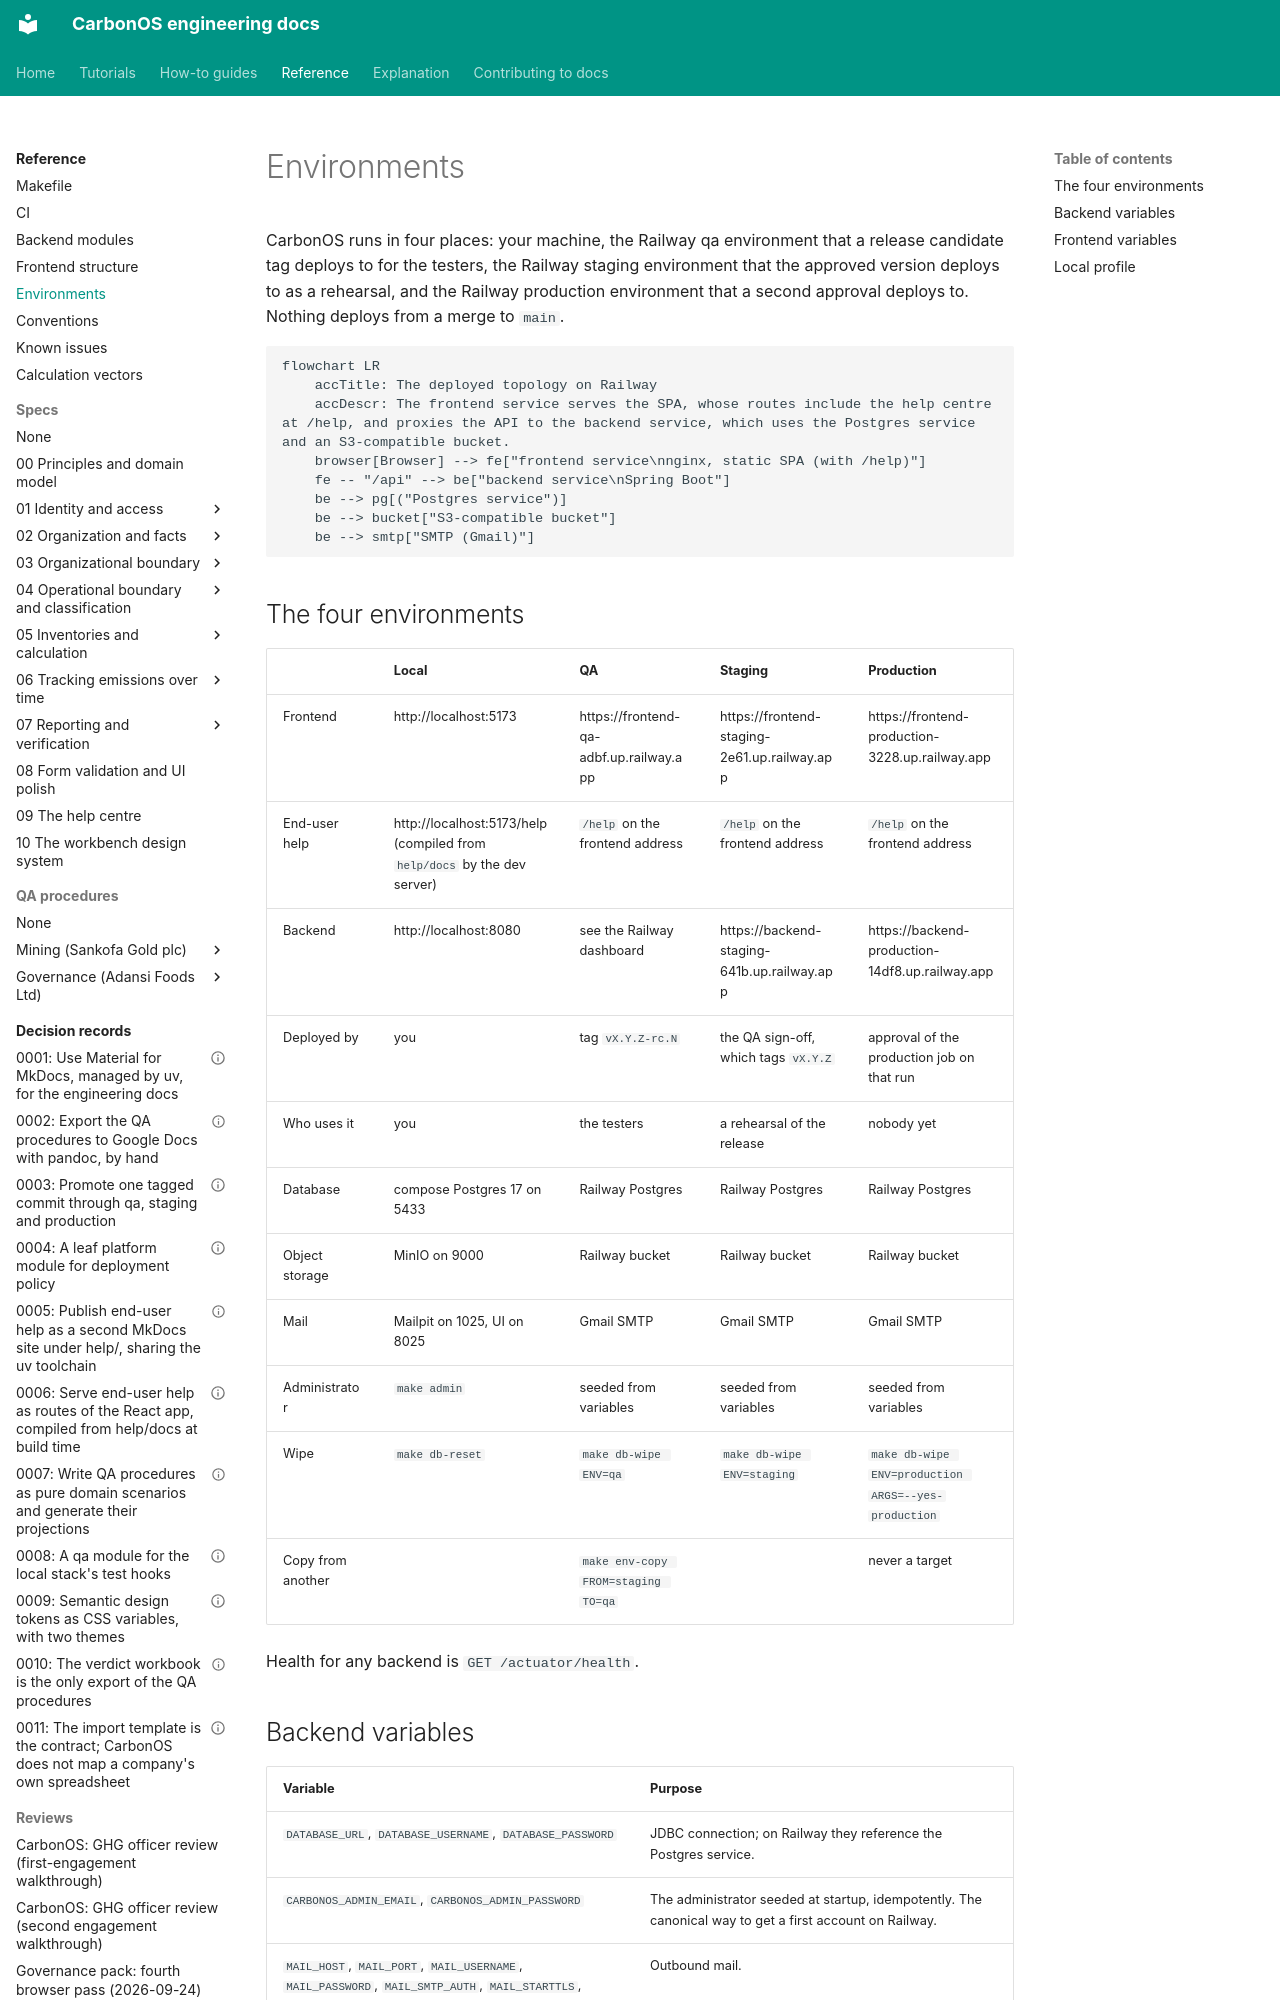

repository: miketak/carbonos · page: reference/environments/index.html · generator: mkdocs

---
owner: miketak
last_reviewed: 2026-09-11
---

# Environments

CarbonOS runs in four places: your machine, the Railway qa environment
that a release candidate tag deploys to for the testers, the Railway
staging environment that the approved version deploys to as a rehearsal,
and the Railway production environment that a second approval deploys to.
Nothing deploys from a merge to `main`.

```mermaid
flowchart LR
    accTitle: The deployed topology on Railway
    accDescr: The frontend service serves the SPA, whose routes include the help centre at /help, and proxies the API to the backend service, which uses the Postgres service and an S3-compatible bucket.
    browser[Browser] --> fe["frontend service\nnginx, static SPA (with /help)"]
    fe -- "/api" --> be["backend service\nSpring Boot"]
    be --> pg[("Postgres service")]
    be --> bucket["S3-compatible bucket"]
    be --> smtp["SMTP (Gmail)"]
```

## The four environments

| | Local | QA | Staging | Production |
| --- | --- | --- | --- | --- |
| Frontend | http://localhost:5173 | https://frontend-qa-adbf.up.railway.app | https://frontend-staging-2e61.up.railway.app | https://frontend-production-3228.up.railway.app |
| End-user help | http://localhost:5173/help (compiled from `help/docs` by the dev server) | `/help` on the frontend address | `/help` on the frontend address | `/help` on the frontend address |
| Backend | http://localhost:8080 | see the Railway dashboard | https://backend-staging-641b.up.railway.app | https://backend-production-14df8.up.railway.app |
| Deployed by | you | tag `vX.Y.Z-rc.N` | the QA sign-off, which tags `vX.Y.Z` | approval of the production job on that run |
| Who uses it | you | the testers | a rehearsal of the release | nobody yet |
| Database | compose Postgres 17 on 5433 | Railway Postgres | Railway Postgres | Railway Postgres |
| Object storage | MinIO on 9000 | Railway bucket | Railway bucket | Railway bucket |
| Mail | Mailpit on 1025, UI on 8025 | Gmail SMTP | Gmail SMTP | Gmail SMTP |
| Administrator | `make admin` | seeded from variables | seeded from variables | seeded from variables |
| Wipe | `make db-reset` | `make db-wipe ENV=qa` | `make db-wipe ENV=staging` | `make db-wipe ENV=production ARGS=--yes-production` |
| Copy from another | | `make env-copy FROM=staging TO=qa` | | never a target |

Health for any backend is `GET /actuator/health`.
